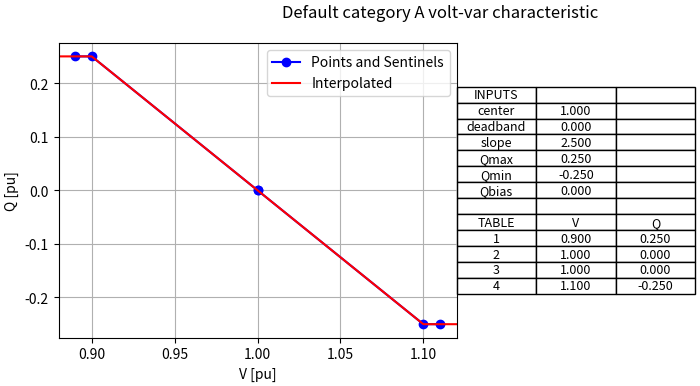
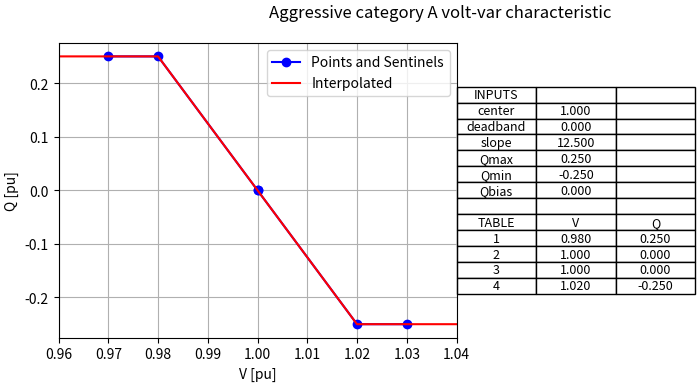
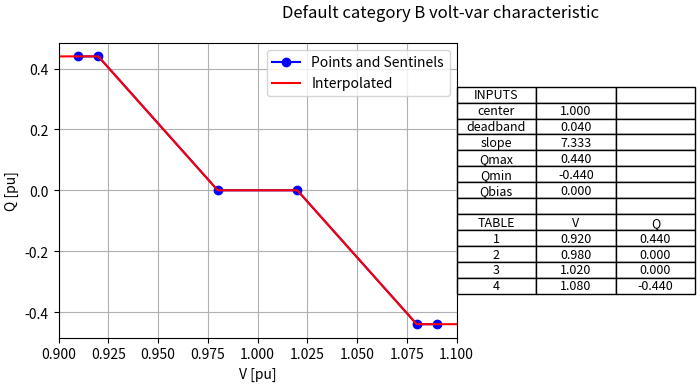
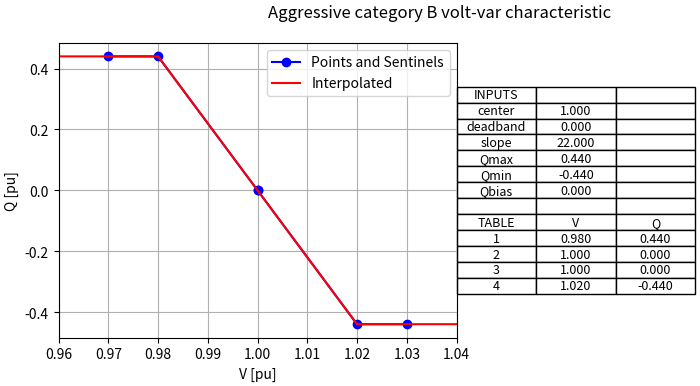
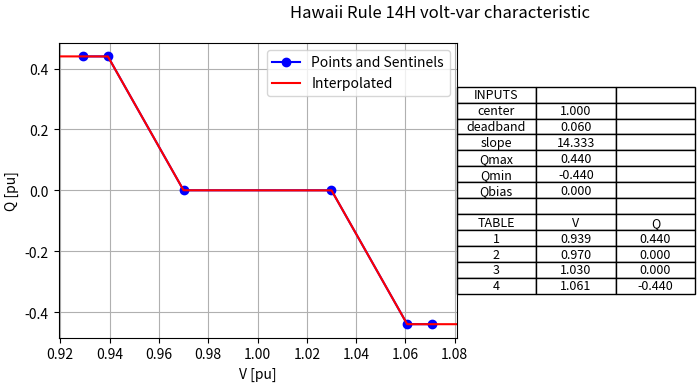
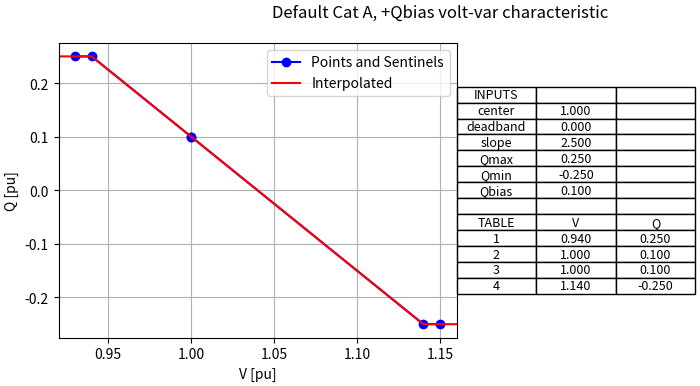
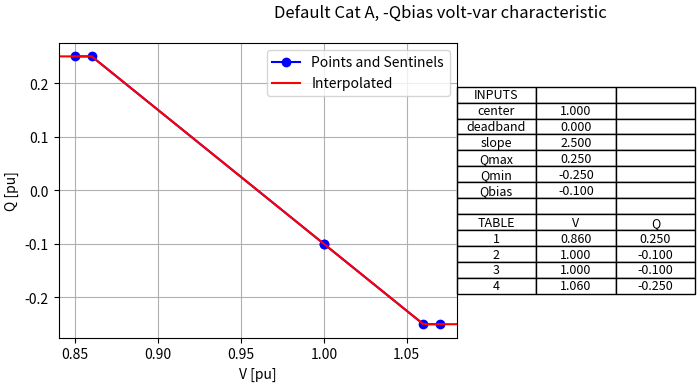
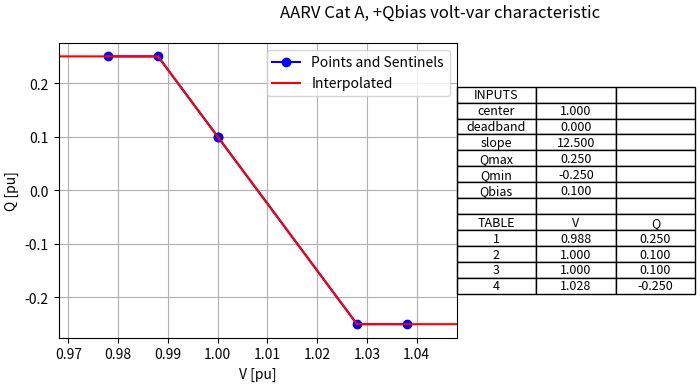
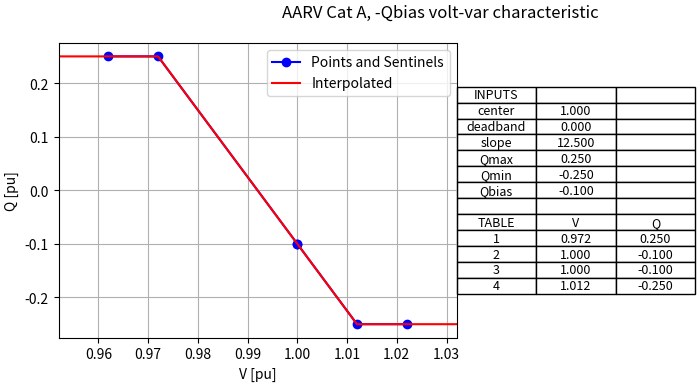
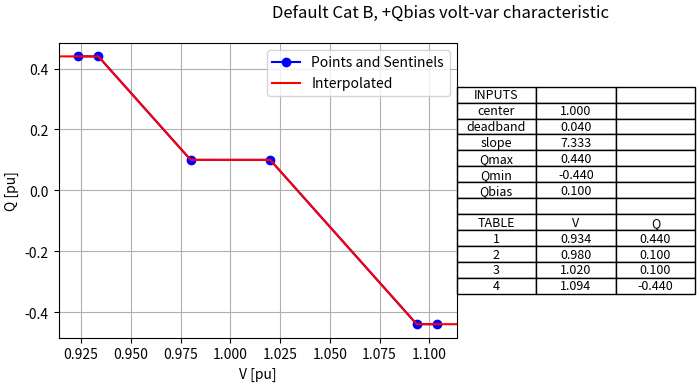
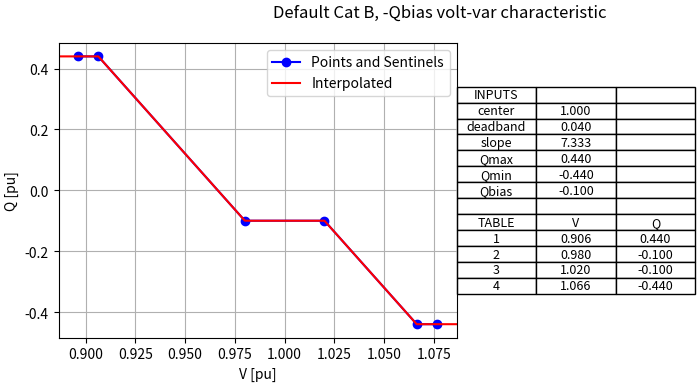
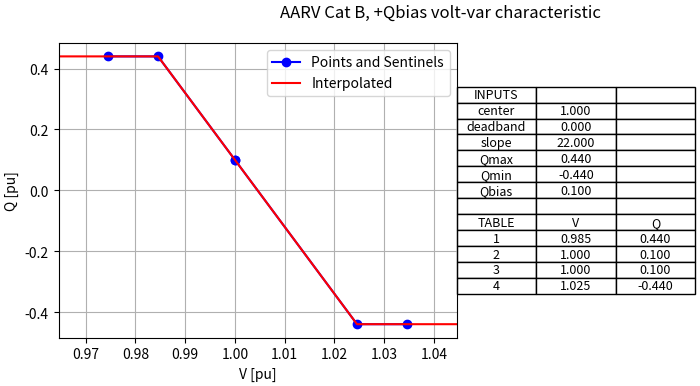
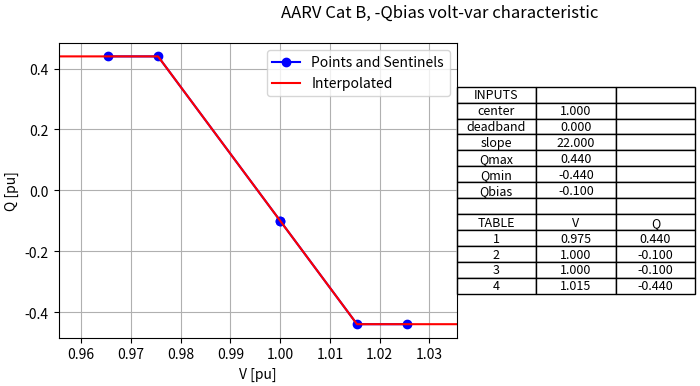
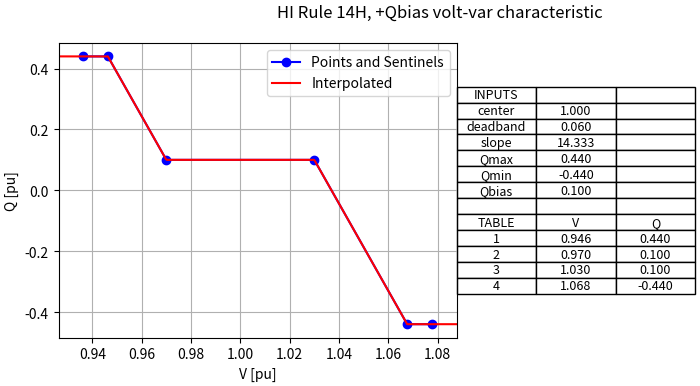
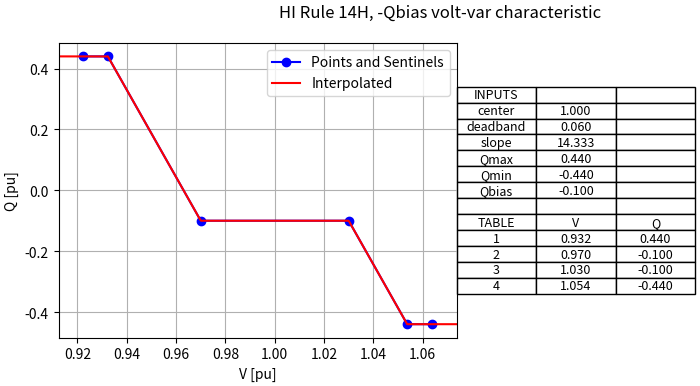

Reproduce these figures in Python, in order.
import sys
import os
import matplotlib.pyplot as plt
import numpy as np
import math

# convert center, deadband, slope, and q limits into a table of V and Q points.
# the function returns two arrays for the V and Q points
#    the arrays have sentinel elements below V1 and above V4, so they are 6 elements long (not 4)
#    the sentinel elements clarify that constant extrapolation is used outside the range [V1..V4]
def set_characteristic (center=1.0, deadband=0.0, slope=22.0, qmax=0.44, qmin=-0.44, qbias=0.0):
  if qbias > qmax:
    qbias = qmax
  elif qbias < qmin:
    qbias = qmin
  Q1 = qmax
  Q2 = qbias
  Q3 = qbias
  Q4 = qmin
  V2 = center - 0.5 * deadband
  V3 = center + 0.5 * deadband
  V1 = V2 - (Q1 - Q2) / slope
  V4 = V3 - (Q4 - Q3) / slope
  VL = V1 - 0.01
  VH = V4 + 0.01
  vtable = np.array ([VL, V1, V2, V3, V4, VH])
  qtable = np.array ([Q1, Q1, Q2, Q3, Q4, Q4])
  return vtable, qtable

# this function plots and tabulates a volt-var characteristic
def show_characteristic (label, center, deadband, slope, qmax, qmin, qbias=0.0):
  vtable, qtable = set_characteristic (center, deadband, slope, qmax, qmin, qbias)
  
  # bounds for plotting the horizontal axis
  vmin = vtable[0]-0.01
  vmax = vtable[-1]+0.01
  
  # evaluate the characteristic over 500 equal voltage intervals
  v = np.linspace (vmin, vmax, 501)
  # interpolating Q using the numpy library function
  q = np.interp (v, vtable, qtable)
  
  # create the plot (subplots call optimized for PDF generation)
  fig, ax = plt.subplots(1, 1, figsize=(9,4), tight_layout=True)
  fig.suptitle ('{:s} volt-var characteristic'.format (label))
  
  ax.plot (vtable, qtable, marker='o', color='blue', label='Points and Sentinels')
  ax.plot (v, q, color='red', label='Interpolated')
  ax.grid ()
  ax.set_xlabel ('V [pu]')
  ax.set_ylabel ('Q [pu]')
  ax.set_xlim (vmin, vmax)
  ax.legend ()
  
  # create the data table with 3 columns
  cellText = []
  cellText.append (['INPUTS', '', ''])
  cellText.append (['center', '{:.3f}'.format (center), ''])
  cellText.append (['deadband', '{:.3f}'.format (deadband), ''])
  cellText.append (['slope', '{:.3f}'.format (slope), ''])
  cellText.append (['Qmax', '{:.3f}'.format (qmax), ''])
  cellText.append (['Qmin', '{:.3f}'.format (qmin), ''])
  cellText.append (['Qbias', '{:.3f}'.format (qbias), ''])
  cellText.append (['', '', ''])
  cellText.append (['TABLE', 'V', 'Q'])
  for i in range(4):
    cellText.append (['{:d}'.format(i+1), '{:.3f}'.format(vtable[i+1]), '{:.3f}'.format(qtable[i+1])])
  cwidth = 0.2
  plt.table (cellText=cellText, cellLoc='center', colWidths=[cwidth, cwidth, cwidth], loc='right')

  plt.show ()

# use the current directory as default location for the "save plot" buttons
# optimize the graphic export for LaTex and PDF
plt.rcParams['savefig.directory'] = os.getcwd()
plt.rcParams['savefig.pad_inches'] = 0.05
plt.rcParams['savefig.dpi'] = 300.0
plt.rcParams['savefig.bbox'] = 'tight'
# invoke the Jupyter support for  Matplotlib graphics
%matplotlib widget


show_characteristic ('Default category A',    center=1.0, deadband=0.0,  slope=2.5,      qmax=0.25, qmin=-0.25)
show_characteristic ('Aggressive category A', center=1.0, deadband=0.0,  slope=12.5,     qmax=0.25, qmin=-0.25)
show_characteristic ('Default category B',    center=1.0, deadband=0.04, slope=22.0/3.0, qmax=0.44, qmin=-0.44)
show_characteristic ('Aggressive category B', center=1.0, deadband=0.0,  slope=22.0,     qmax=0.44, qmin=-0.44)
show_characteristic ('Hawaii Rule 14H',       center=1.0, deadband=0.06, slope=43.0/3.0, qmax=0.44, qmin=-0.44)


show_characteristic ('Default Cat A, +Qbias', center=1.0, deadband=0.0,  slope=2.5, qmax=0.25, qmin=-0.25, qbias=0.1)
show_characteristic ('Default Cat A, -Qbias', center=1.0, deadband=0.0,  slope=2.5, qmax=0.25, qmin=-0.25, qbias=-0.1)

show_characteristic ('AARV Cat A, +Qbias', center=1.0, deadband=0.0,  slope=12.5,  qmax=0.25, qmin=-0.25, qbias=0.1)
show_characteristic ('AARV Cat A, -Qbias', center=1.0, deadband=0.0,  slope=12.5,  qmax=0.25, qmin=-0.25, qbias=-0.1)

show_characteristic ('Default Cat B, +Qbias', center=1.0, deadband=0.04, slope=22.0/3.0, qmax=0.44, qmin=-0.44, qbias=0.1)
show_characteristic ('Default Cat B, -Qbias', center=1.0, deadband=0.04, slope=22.0/3.0, qmax=0.44, qmin=-0.44, qbias=-0.1)

show_characteristic ('AARV Cat B, +Qbias', center=1.0, deadband=0.0,  slope=22.0,  qmax=0.44, qmin=-0.44, qbias=0.1)
show_characteristic ('AARV Cat B, -Qbias', center=1.0, deadband=0.0,  slope=22.0,  qmax=0.44, qmin=-0.44, qbias=-0.1)

show_characteristic ('HI Rule 14H, +Qbias', center=1.0, deadband=0.06, slope=43.0/3.0, qmax=0.44, qmin=-0.44, qbias=0.1)
show_characteristic ('HI Rule 14H, -Qbias', center=1.0, deadband=0.06, slope=43.0/3.0, qmax=0.44, qmin=-0.44, qbias=-0.1)

